Run: headless pygame with SDL's dummy video driver; simulated clock (each Clock.tick advances the game by its frame time, no real sleeping); random seed 0; keys injected as events and as key.get_pressed() state; no mouse input.
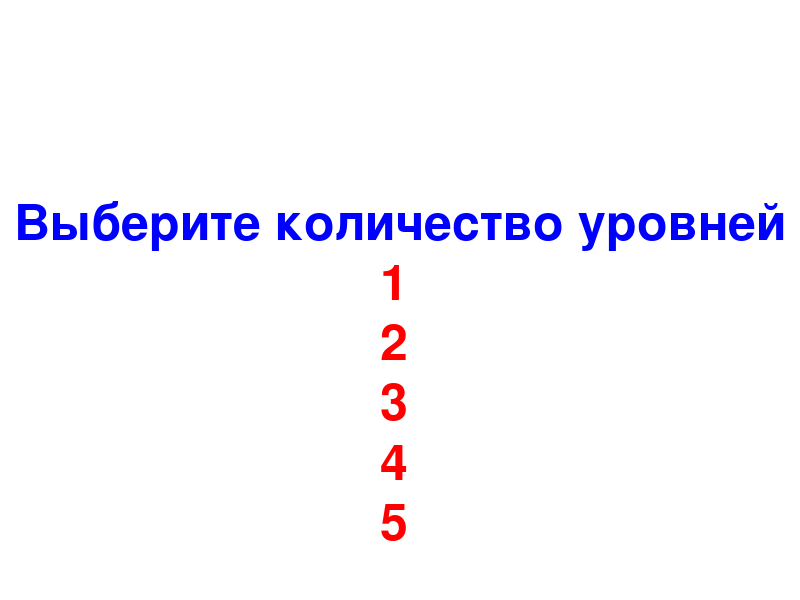
Frame 1 of 4 · flips 1–60 · no input
Frame 2 of 4 · flips 61–180 · tapped SPACE, RETURN · held RIGHT (→), D · screen unchanged from frame 1, image omitted
Frame 3 of 4 · flips 181–300 · held DOWN (↓), S · screen unchanged from frame 2, image omitted
Frame 4 of 4 · flips 301–420 · held LEFT (←), A, UP (↑), W · screen unchanged from frame 3, image omitted

The pygame program that drew these frames:

import pygame
import sys
import random

pygame.init()

# Основные настройки
WIDTH, HEIGHT = 800, 600
FPS = 60
WHITE = (255, 255, 255)
BLUE = (0, 0, 255)
GREEN = (0, 255, 0)
RED = (255, 0, 0)
FONT = pygame.font.Font(None, 74)

# Инициализация экрана
screen = pygame.display.set_mode((WIDTH, HEIGHT))
pygame.display.set_caption("Процедурный Платформер с Боссом")

# Игрок
player = pygame.Rect(50, HEIGHT - 70, 50, 50)
player_speed = 5
player_jump = 15
gravity = 0.8
player_velocity_y = 0
jumping = False

# Переменные уровня
levels = []
level = 0
num_levels = 5

def generate_level():
    level = []
    platform_width = random.randint(80, 150)
    x = 50
    y = HEIGHT - 50
    level.append(pygame.Rect(x, y, platform_width, 20))

    for _ in range(random.randint(5, 10)):
        x += random.randint(100, 200)
        y_change = random.choice([-1, 1]) * random.randint(30, 100)
        y = max(min(y + y_change, HEIGHT - 50), 50)

        platform_type = random.choice(["normal", "moving", "disappearing"])
        platform_width = random.randint(80, 150)

        if platform_type == "normal":
            level.append(pygame.Rect(x, y, platform_width, 20))
        elif platform_type == "moving":
            level.append({"rect": pygame.Rect(x, y, platform_width, 20), "type": "moving", "direction": 1})
        elif platform_type == "disappearing":
            level.append({"rect": pygame.Rect(x, y, platform_width, 20), "type": "disappearing", "timer": random.randint(60, 120)})

    # Добавление платформы, ведущей к финишу
    finish_x = WIDTH - random.randint(100, 150)
    finish_y = random.randint(50, HEIGHT - 150)
    level.append(pygame.Rect(finish_x, finish_y, 100, 20))

    return level

def draw_platforms():
    for platform in levels[level]:
        if isinstance(platform, dict):
            if platform["type"] == "moving":
                platform["rect"].x += platform["direction"] * 2
                if platform["rect"].left <= 0 or platform["rect"].right >= WIDTH:
                    platform["direction"] *= -1
            elif platform["type"] == "disappearing":
                platform["timer"] -= 1
                if platform["timer"] <= 0:
                    continue
        pygame.draw.rect(screen, GREEN, platform["rect"] if isinstance(platform, dict) else platform)

def reset_level():
    global player, jumping, player_velocity_y
    player.x, player.y = 50, HEIGHT - 70
    jumping = False
    player_velocity_y = 0

def check_collisions():
    global jumping, player_velocity_y
    for platform in levels[level]:
        rect = platform["rect"] if isinstance(platform, dict) else platform
        if player.colliderect(rect):
            if player_velocity_y > 0:  # Падение
                player.bottom = rect.top
                player_velocity_y = 0
                jumping = False
            elif player_velocity_y < 0:  # Прыжок
                player.top = rect.bottom
                player_velocity_y = 0

def show_menu():
    global num_levels
    menu = True
    while menu:
        screen.fill(WHITE)
        text = FONT.render("Выберите количество уровней", True, BLUE)
        screen.blit(text, (WIDTH // 2 - text.get_width() // 2, HEIGHT // 2 - 100))
        for i in range(1, 6):
            option = FONT.render(str(i), True, RED)
            screen.blit(option, (WIDTH // 2 - 20, HEIGHT // 2 - 100 + i * 60))
        pygame.display.flip()

        for event in pygame.event.get():
            if event.type == pygame.QUIT:
                pygame.quit()
                sys.exit()
            if event.type == pygame.KEYDOWN:
                if event.key in range(pygame.K_1, pygame.K_6):
                    num_levels = event.key - pygame.K_0
                    menu = False

show_menu()

# Генерация уровней
for _ in range(num_levels):
    levels.append(generate_level())

clock = pygame.time.Clock()

# Игровой цикл
while True:
    for event in pygame.event.get():
        if event.type == pygame.QUIT:
            pygame.quit()
            sys.exit()

    keys = pygame.key.get_pressed()
    if keys[pygame.K_LEFT] or keys[pygame.K_a]:
        player.x -= player_speed
    if keys[pygame.K_RIGHT] or keys[pygame.K_d]:
        player.x += player_speed
    if (keys[pygame.K_SPACE] or keys[pygame.K_w]) and not jumping:
        jumping = True
        player_velocity_y = -player_jump

    if player.left < 0:
        player.left = 0
    if player.right > WIDTH:
        player.right = WIDTH
        if level < num_levels - 1:
            level += 1
            reset_level()

    player_velocity_y += gravity
    player.y += player_velocity_y

    check_collisions()

    if player.bottom > HEIGHT:
        print("Вы упали в пропасть!")
        reset_level()

    screen.fill(WHITE)
    pygame.draw.rect(screen, BLUE, player)
    draw_platforms()

    pygame.display.flip()
    clock.tick(FPS)
